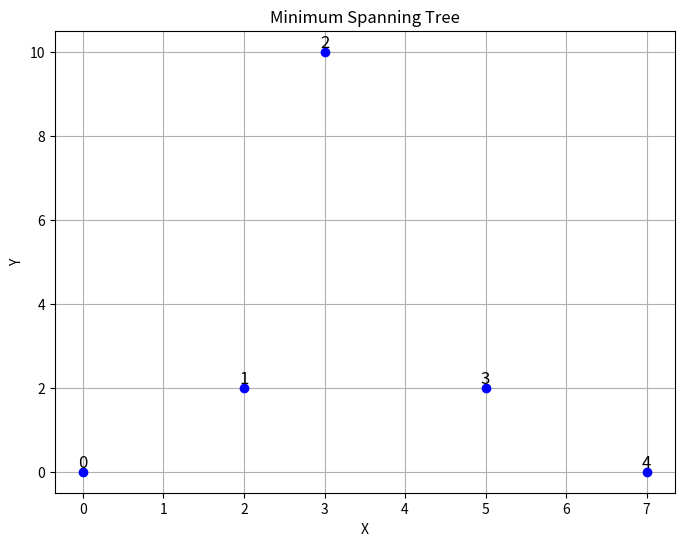

Source code (Python):
import matplotlib.pyplot as plt
import numpy as np

class UnionFind:
    def __init__(self, n):
        self.parent = list(range(n))
        self.rank = [0] * n
    
    def find(self, x):
        if self.parent[x] != x:
            self.parent[x] = self.find(self.parent[x])
        return self.parent[x]
    
    def union(self, x, y):
        root_x = self.find(x)
        root_y = self.find(y)
        
        if root_x == root_y:
            return False
        
        if self.rank[root_x] < self.rank[root_y]:
            self.parent[root_x] = root_y
        elif self.rank[root_x] > self.rank[root_y]:
            self.parent[root_y] = root_x
        else:
            self.parent[root_y] = root_x
            self.rank[root_x] += 1
        
        return True

def manhattan_distance(p1, p2):
    return abs(p1[0] - p2[0]) + abs(p1[1] - p2[1])

def min_cost_connect_points(points):
    n = len(points)
    edges = []
    for i in range(n):
        for j in range(i + 1, n):
            edges.append((manhattan_distance(points[i], points[j]), i, j))
    
    edges.sort()
    uf = UnionFind(n)
    min_cost = 0
    
    for edge in edges:
        cost, u, v = edge
        if uf.union(u, v):
            min_cost += cost
    
    return min_cost

def plot_points_and_tree(points, mst_edges):
    plt.figure(figsize=(8, 6))
    for i, (x, y) in enumerate(points):
        plt.scatter(x, y, color='blue', zorder=5)
        plt.text(x, y, f'{i}', fontsize=12, ha='center', va='bottom', color='black', zorder=10)
    
    for edge in mst_edges:
        p1, p2 = edge
        plt.plot([points[p1][0], points[p2][0]], [points[p1][1], points[p2][1]], color='red', zorder=1)
    
    plt.title('Minimum Spanning Tree')
    plt.xlabel('X')
    plt.ylabel('Y')
    plt.grid(True)
    plt.show()

# Example usage:
points = [[0,0], [2,2], [3,10], [5,2], [7,0]]
min_cost = min_cost_connect_points(points)
print("Minimum cost to connect all points:", min_cost)

# Find MST edges
mst_edges = []
n = len(points)
for i in range(n):
    for j in range(i + 1, n):
        mst_edges.append((i, j))
mst_edges = [mst_edge for mst_edge in mst_edges if manhattan_distance(points[mst_edge[0]], points[mst_edge[1]]) == min_cost]
plot_points_and_tree(points, mst_edges)
